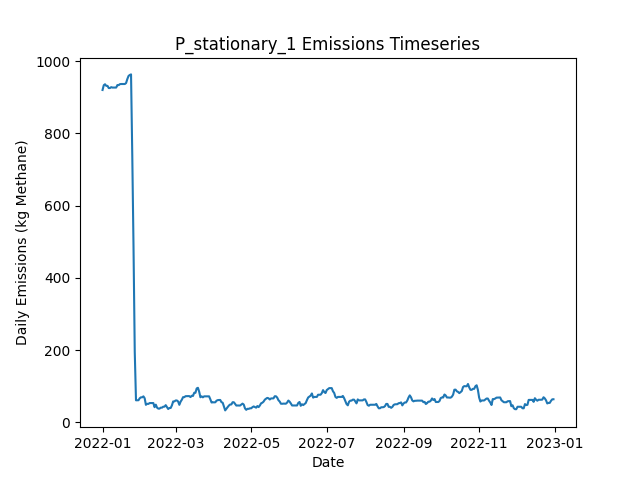

The table this chart was drawn from, first rows:
Date, Daily Emissions (Kg Methane), Daily Mitigable Emissions (Kg Methane), Daily Non-Mitigable Emissions (Kg Methan…, Daily Cost ($), Active Leaks, New Leaks, Leaks Repaired, Leaks Naturally Repaired, Leaks Tagged, Daily Repair Cost ($), Daily Natural Repair Cost ($), stationary Deployment Cost ($), stationary Sites flagged for Follow-Up, stationary Leaks tagged for repair, stationary Sites Visited, stationary Travel Time (Minutes), stationary Survey Time (Minutes), OGI_FU Deployment Cost ($), OGI_FU Sites flagged for Follow-Up, OGI_FU Leaks tagged for repair, OGI_FU Sites Visited, OGI_FU Travel Time (Minutes), OGI_FU Survey Time (Minutes)
2022-01-01, 919.9, 919.9, 0, 6030, 331, 333, 0, 2, 0.00000, 0.00000, 400, 6030, 0, , 10, 0, 0, 0.00000, , 0, 0, 0, 0
2022-01-02, 933.1, 933.1, 0, 30, 333, 3, 0, 1, 0.00000, 0.00000, 200, 30, 0, , 10, 0, 0, 0.00000, , 0, 0, 0, 0
2022-01-03, 935.8, 935.8, 0, 30, 334, 2, 0, 1, 0.00000, 0.00000, 200, 30, 0, , 10, 0, 0, 0.00000, , 0, 0, 0, 0
2022-01-04, 931.3, 931.3, 0, 30, 333, 0, 0, 1, 0.00000, 0.00000, 200, 30, 0, , 10, 0, 0, 0.00000, , 0, 0, 0, 0
2022-01-05, 931.3, 931.3, 0, 30, 333, 0, 0, 0, 0.00000, 0.00000, 0.00000, 30, 0, , 10, 0, 0, 0.00000, , 0, 0, 0, 0
2022-01-06, 925.3, 925.3, 0, 30, 332, 0, 0, 1, 0.00000, 0.00000, 200, 30, 0, , 10, 0, 0, 0.00000, , 0, 0, 0, 0
2022-01-07, 925.3, 925.3, 0, 30, 332, 0, 0, 0, 0.00000, 0.00000, 0.00000, 30, 0, , 10, 0, 0, 0.00000, , 0, 0, 0, 0
2022-01-08, 927.8, 927.8, 0, 30, 332, 1, 0, 1, 0.00000, 0.00000, 200, 30, 0, , 10, 0, 0, 0.00000, , 0, 0, 0, 0
2022-01-09, 926.6, 926.6, 0, 30, 332, 2, 0, 2, 0.00000, 0.00000, 400, 30, 0, , 10, 0, 0, 0.00000, , 0, 0, 0, 0
2022-01-10, 926.6, 926.6, 0, 1030, 332, 0, 0, 0, 58, 0.00000, 0.00000, 30, 10, , 10, 0, 0, 1000, , 58, 3, 120, 360
2022-01-11, 926.6, 926.6, 0, 1030, 332, 0, 0, 0, 56, 0.00000, 0.00000, 30, 0, , 10, 0, 0, 1000, , 56, 3, 120, 360
2022-01-12, 926.6, 926.6, 0, 1030, 332, 0, 0, 0, 65, 0.00000, 0.00000, 30, 0, , 10, 0, 0, 1000, , 65, 3, 120, 360
2022-01-13, 933.6, 933.6, 0, 530, 333, 2, 0, 1, 32, 0.00000, 200, 30, 0, , 10, 0, 0, 500, , 32, 1, 30, 120
2022-01-14, 933.3, 933.3, 0, 30, 332, 0, 0, 1, 0.00000, 0.00000, 200, 30, 0, , 10, 0, 0, 0.00000, , 0, 0, 0, 0
2022-01-15, 936, 936, 0, 30, 333, 1, 0, 0, 0.00000, 0.00000, 0.00000, 30, 0, , 10, 0, 0, 0.00000, , 0, 0, 0, 0
2022-01-16, 936.5, 936.5, 0, 30, 334, 1, 0, 0, 0.00000, 0.00000, 0.00000, 30, 0, , 10, 0, 0, 0.00000, , 0, 0, 0, 0
2022-01-17, 936.5, 936.5, 0, 30, 334, 0, 0, 0, 0.00000, 0.00000, 0.00000, 30, 0, , 10, 0, 0, 0.00000, , 0, 0, 0, 0
2022-01-18, 936.5, 936.5, 0, 30, 334, 0, 0, 0, 0.00000, 0.00000, 0.00000, 30, 0, , 10, 0, 0, 0.00000, , 0, 0, 0, 0
2022-01-19, 936.5, 936.5, 0, 1030, 334, 0, 0, 0, 72, 0.00000, 0.00000, 30, 10, , 10, 0, 0, 1000, , 72, 3, 120, 360
2022-01-20, 939.2, 939.2, 0, 1030, 335, 1, 0, 0, 60, 0.00000, 0.00000, 30, 0, , 10, 0, 0, 1000, , 60, 3, 120, 360
2022-01-21, 950.1, 950.1, 0, 1030, 337, 2, 0, 0, 60, 0.00000, 0.00000, 30, 0, , 10, 0, 0, 1000, , 60, 3, 120, 360
2022-01-22, 958.8, 958.8, 0, 530, 339, 2, 0, 0, 25, 0.00000, 0.00000, 30, 0, , 10, 0, 0, 500, , 25, 1, 30, 120
2022-01-23, 961.5, 961.5, 0, 30, 340, 1, 0, 0, 0.00000, 0.00000, 0.00000, 30, 0, , 10, 0, 0, 0.00000, , 0, 0, 0, 0
2022-01-24, 963.1, 963.1, 0, 30, 341, 1, 0, 0, 0.00000, 0.00000, 0.00000, 30, 0, , 10, 0, 0, 0.00000, , 0, 0, 0, 0
2022-01-25, 738.9, 738.9, 0, 15030, 266, 0, 75, 0, 0.00000, 15000, 0.00000, 30, 0, , 10, 0, 0, 0.00000, , 0, 0, 0, 0
2022-01-26, 486.2, 486.2, 0, 15830, 188, 1, 79, 0, 0.00000, 15800, 0.00000, 30, 0, , 10, 0, 0, 0.00000, , 0, 0, 0, 0
2022-01-27, 195.3, 195.3, 0, 18630, 95, 0, 93, 0, 0.00000, 18600, 0.00000, 30, 0, , 10, 0, 0, 0.00000, , 0, 0, 0, 0
2022-01-28, 61.23, 61.23, 0, 8030, 61, 2, 35, 1, 7, 7000, 200, 30, 10, , 10, 0, 0, 1000, , 7, 3, 120, 360
2022-01-29, 61.23, 61.23, 0, 1030, 61, 0, 0, 0, 3, 0.00000, 0.00000, 30, 0, , 10, 0, 0, 1000, , 3, 3, 120, 360
2022-01-30, 61.45, 61.45, 0, 1030, 62, 1, 0, 0, 2, 0.00000, 0.00000, 30, 0, , 10, 0, 0, 1000, , 2, 3, 120, 360
2022-01-31, 66.81, 66.81, 0, 530, 64, 2, 0, 0, 1, 0.00000, 0.00000, 30, 0, , 10, 0, 0, 500, , 1, 1, 30, 120
2022-02-01, 69.49, 69.49, 0, 30, 65, 1, 0, 0, 0.00000, 0.00000, 0.00000, 30, 0, , 10, 0, 0, 0.00000, , 0, 0, 0, 0
2022-02-02, 69.49, 69.49, 0, 30, 65, 0, 0, 0, 0.00000, 0.00000, 0.00000, 30, 0, , 10, 0, 0, 0.00000, , 0, 0, 0, 0
2022-02-03, 72.17, 72.17, 0, 30, 66, 1, 0, 0, 0.00000, 0.00000, 0.00000, 30, 0, , 10, 0, 0, 0.00000, , 0, 0, 0, 0
2022-02-04, 66.81, 66.81, 0, 430, 64, 0, 2, 0, 0.00000, 400, 0.00000, 30, 0, , 10, 0, 0, 0.00000, , 0, 0, 0, 0
2022-02-05, 48.71, 48.71, 0, 830, 60, 0, 4, 0, 0.00000, 800, 0.00000, 30, 0, , 10, 0, 0, 0.00000, , 0, 0, 0, 0
2022-02-06, 51.62, 51.62, 0, 1030, 62, 2, 0, 0, 2, 0.00000, 0.00000, 30, 10, , 10, 0, 0, 1000, , 2, 3, 120, 360
2022-02-07, 51.17, 51.17, 0, 1030, 60, 0, 0, 2, 3, 0.00000, 400, 30, 0, , 10, 0, 0, 1000, , 3, 3, 120, 360
2022-02-08, 53.63, 53.63, 0, 1030, 60, 1, 0, 1, 6, 0.00000, 200, 30, 0, , 10, 0, 0, 1000, , 6, 3, 120, 360
2022-02-09, 53.63, 53.63, 0, 530, 60, 0, 0, 0, 0.00000, 0.00000, 0.00000, 30, 0, , 10, 0, 0, 500, , 0, 1, 30, 120
2022-02-10, 53.63, 53.63, 0, 30, 60, 0, 0, 0, 0.00000, 0.00000, 0.00000, 30, 0, , 10, 0, 0, 0.00000, , 0, 0, 0, 0
2022-02-11, 53.63, 53.63, 0, 30, 60, 0, 0, 0, 0.00000, 0.00000, 0.00000, 30, 0, , 10, 0, 0, 0.00000, , 0, 0, 0, 0
2022-02-12, 42.23, 42.23, 0, 630, 57, 0, 3, 0, 0.00000, 600, 0.00000, 30, 0, , 10, 0, 0, 0.00000, , 0, 0, 0, 0
2022-02-13, 49.16, 49.16, 0, 430, 57, 3, 2, 1, 0.00000, 400, 200, 30, 0, , 10, 0, 0, 0.00000, , 0, 0, 0, 0
2022-02-14, 40.89, 40.89, 0, 230, 56, 0, 1, 0, 0.00000, 200, 0.00000, 30, 0, , 10, 0, 0, 0.00000, , 0, 0, 0, 0
2022-02-15, 38.21, 38.21, 0, 1230, 55, 0, 1, 0, 1, 200, 0.00000, 30, 10, , 10, 0, 0, 1000, , 1, 3, 120, 360
2022-02-16, 38.21, 38.21, 0, 1030, 55, 0, 0, 0, 3, 0.00000, 0.00000, 30, 0, , 10, 0, 0, 1000, , 3, 3, 120, 360
2022-02-17, 40.89, 40.89, 0, 1030, 56, 1, 0, 0, 5, 0.00000, 0.00000, 30, 0, , 10, 0, 0, 1000, , 5, 3, 120, 360
2022-02-18, 40.89, 40.89, 0, 530, 56, 0, 0, 0, 0.00000, 0.00000, 0.00000, 30, 0, , 10, 0, 0, 500, , 0, 1, 30, 120
2022-02-19, 43.57, 43.57, 0, 30, 57, 1, 0, 0, 0.00000, 0.00000, 0.00000, 30, 0, , 10, 0, 0, 0.00000, , 0, 0, 0, 0
2022-02-20, 43.57, 43.57, 0, 30, 57, 0, 0, 0, 0.00000, 0.00000, 0.00000, 30, 0, , 10, 0, 0, 0.00000, , 0, 0, 0, 0
2022-02-21, 47.82, 47.82, 0, 30, 57, 1, 0, 1, 0.00000, 0.00000, 200, 30, 0, , 10, 0, 0, 0.00000, , 0, 0, 0, 0
2022-02-22, 42.46, 42.46, 0, 430, 55, 0, 2, 0, 0.00000, 400, 0.00000, 30, 0, , 10, 0, 0, 0.00000, , 0, 0, 0, 0
2022-02-23, 37.09, 37.09, 0, 430, 53, 1, 2, 1, 0.00000, 400, 200, 30, 0, , 10, 0, 0, 0.00000, , 0, 0, 0, 0
2022-02-24, 40, 40, 0, 1030, 55, 2, 0, 0, 2, 0.00000, 0.00000, 30, 10, , 10, 0, 0, 1000, , 2, 3, 120, 360
2022-02-25, 40, 40, 0, 1030, 55, 0, 0, 0, 1, 0.00000, 0.00000, 30, 0, , 10, 0, 0, 1000, , 1, 3, 120, 360
2022-02-26, 47.15, 47.15, 0, 1030, 57, 2, 0, 0, 5, 0.00000, 0.00000, 30, 0, , 10, 0, 0, 1000, , 5, 3, 120, 360
2022-02-27, 58.1, 58.1, 0, 530, 59, 2, 0, 0, 1, 0.00000, 0.00000, 30, 0, , 10, 0, 0, 500, , 1, 1, 30, 120
2022-02-28, 58.1, 58.1, 0, 30, 59, 0, 0, 0, 0.00000, 0.00000, 0.00000, 30, 0, , 10, 0, 0, 0.00000, , 0, 0, 0, 0
2022-03-01, 60.78, 60.78, 0, 30, 60, 1, 0, 0, 0.00000, 0.00000, 0.00000, 30, 0, , 10, 0, 0, 0.00000, , 0, 0, 0, 0
... 305 more rows
